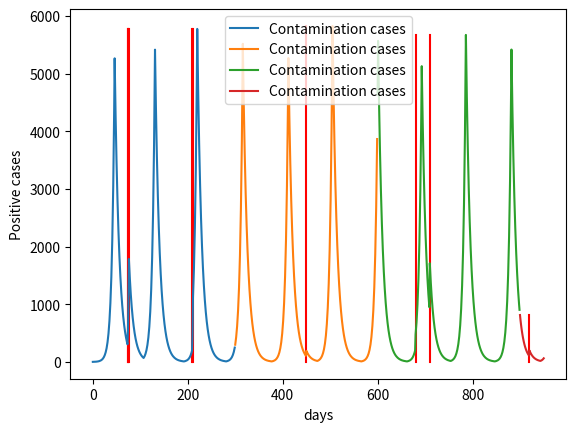

This chart was generated by the following Python code:
from typing import Iterable, Protocol
from matplotlib import pyplot


class Plotable(Protocol, Iterable):
    celebrations: Iterable[int]


class ScenarioIterator:
    """
    Iterator that simulates contamination cases for a certain duration
    """
    def __init__(self,
                 duration: int,
                 critical: int,
                 lockdown_duration: int,
                 celebrations: Iterable[int],
                 r0: dict[str, int]):
        self.duration = duration
        self.r0 = r0
        self.critical = critical
        self.lockdown_duration = lockdown_duration
        self.remaining_lockdown_days = 0
        self.previous_num_cases = 1
        self.current_date = 0
        self.celebrations = celebrations

    def __iter__(self):
        return self

    def __next__(self):
        if self.duration is not None and self.current_date > self.duration:
            raise StopIteration()

        if self.remaining_lockdown_days > 0:
            r0 = self.r0["lockdown"]
            self.remaining_lockdown_days -= 1
        elif self.previous_num_cases > self.critical and self.remaining_lockdown_days != self.lockdown_duration:
            r0 = self.r0["lockdown"]
            self.remaining_lockdown_days = self.lockdown_duration
        else:
            r0 = self.r0["regular"]

        if self.current_date in self.celebrations:
            r0 *= self.r0["high"]

        new_cases = r0 * self.previous_num_cases
        self.previous_num_cases = new_cases
        self.current_date += 1

        return new_cases


class Scenario:
    """
    Iterable that can be iterated in a loop
    """
    def __init__(self,
                 duration: int,
                 critical: int,
                 lockdown_duration: int,
                 celebrations: Iterable[int],
                 r0: dict[str, int]):
        """
        Constructor of a scenario
        :param duration: Numbero of days of simulation
        :param critical: Threshold for triggering lockdowns
        :param lockdown_duration: Lockdown duration in days
        :param r0: Dictionary of R0 values applied for "regular", "lockdown", "high"
        """
        self.duration: int = duration
        self.r0: dict[str, int] = r0
        self.critical: int = critical
        self.lockdown_duration: int = lockdown_duration
        self.celebrations: Iterable[int] = celebrations
        self.iter: iter = ScenarioIterator(self.duration, self.critical, self.lockdown_duration, self.celebrations, self.r0)

    def __len__(self):
        return self.duration

    def __iter__(self):
        return self.iter

    def __getitem__(self, item):
        output: list[float] = []
        for i in range(item.start, item.stop):
            try:
                output.append(next(self.iter))
            except StopIteration:
                pass
        return output


def plot(iterable: Plotable):
    start = 0  # The lower boundary of the window of 300 days is day #0
    while True:
        stop = start + 300
        cases_history = iterable[start:stop]

        if len(cases_history) == 0:
            return

        # Plot vertical bars for celebrations
        for celebration in iterable.celebrations:
            if start < celebration < stop:
                pyplot.plot([celebration, celebration], [0, max(cases_history)], color="red")

        # pyplot.plot does not accept iterables but only what it assumes looking like a numpy.array, such as a list
        pyplot.plot(range(start, start + len(cases_history)), cases_history, label="Contamination cases")

        pyplot.legend()
        pyplot.xlabel('days')
        pyplot.ylabel('Positive cases')
        pyplot.show()

        start = stop


if __name__ == "__main__":
    scenario = Scenario(
        duration=950,               # Days of simulation
        critical=5000,              # Threshold for triggering lockdowns
        lockdown_duration=60,       # Lockdown duration in days
        celebrations=[
            74, 75, 76,  # Individual dates of celebrations
            210, 211, 450, 680,
            710, 920
        ],
        r0={
            "high": 2,          # R0 applied for celebrations
            "lockdown": 0.9,    # R0 applied for lockdowns
            "regular": 1.2,     # R0 applied for all other cases
        }
    )
    plot(scenario)
